Labelled photos from "dataset", an image-classification folder in ananya-byte/AlzheimerDataset. The possible labels are: mild dementia, moderate dementia, non-demented, very mild dementia.

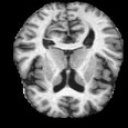
Label: non-demented

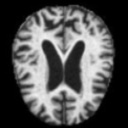
Label: moderate dementia

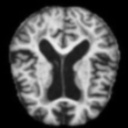
Label: mild dementia

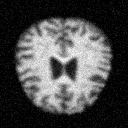
Label: very mild dementia

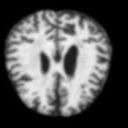
Label: moderate dementia

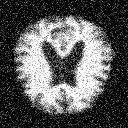
Label: very mild dementia
